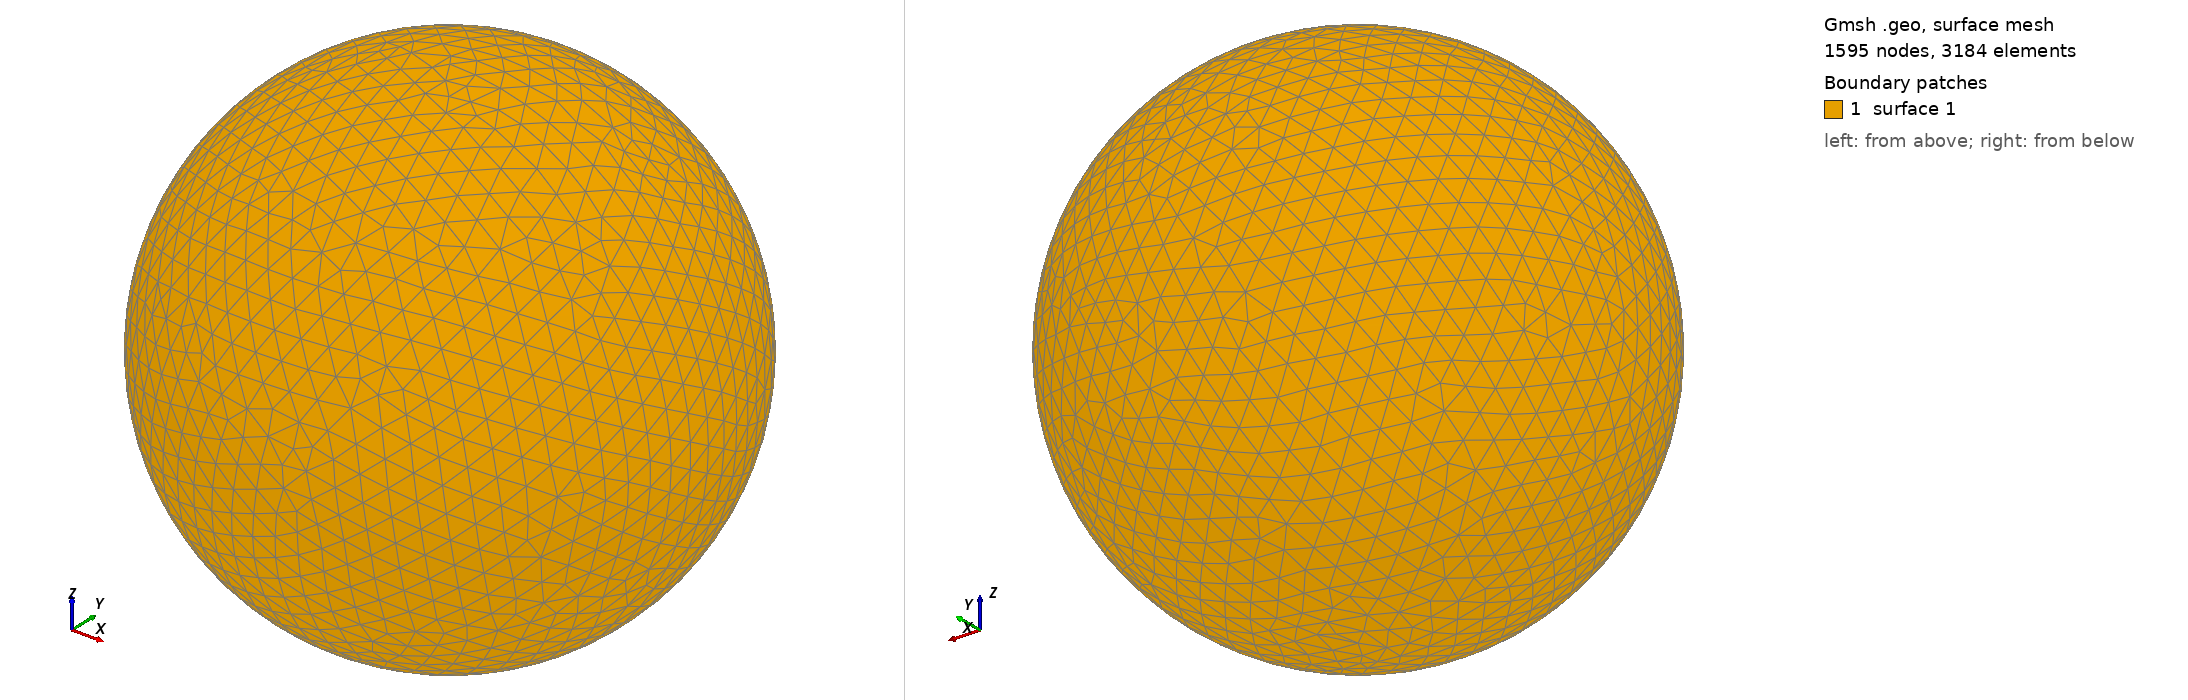

Gmsh geometry script, surface-meshed: 1595 nodes, 3184 surface elements. Boundary patches (legend numbers): 1 surface 1. Left view from above one corner, right view from below the opposite corner. The script declares no physical surfaces, so the legend lists its geometric surfaces. The drawing asked Gmsh for element sizes between 1% and 20% of the model's largest extent; the script's own settings can give other sizes.

=== shot1455.geo (drawn) ===
SetFactory("OpenCASCADE");
Point(1) = {0,0,0,0};
Sphere(1) = {0,0,0,0.05086000};
MeshSize{ PointsOf{ Surface{:}; } } = 0.005086000;
Mesh.ElementOrder=1;
Mesh.Format=39;
